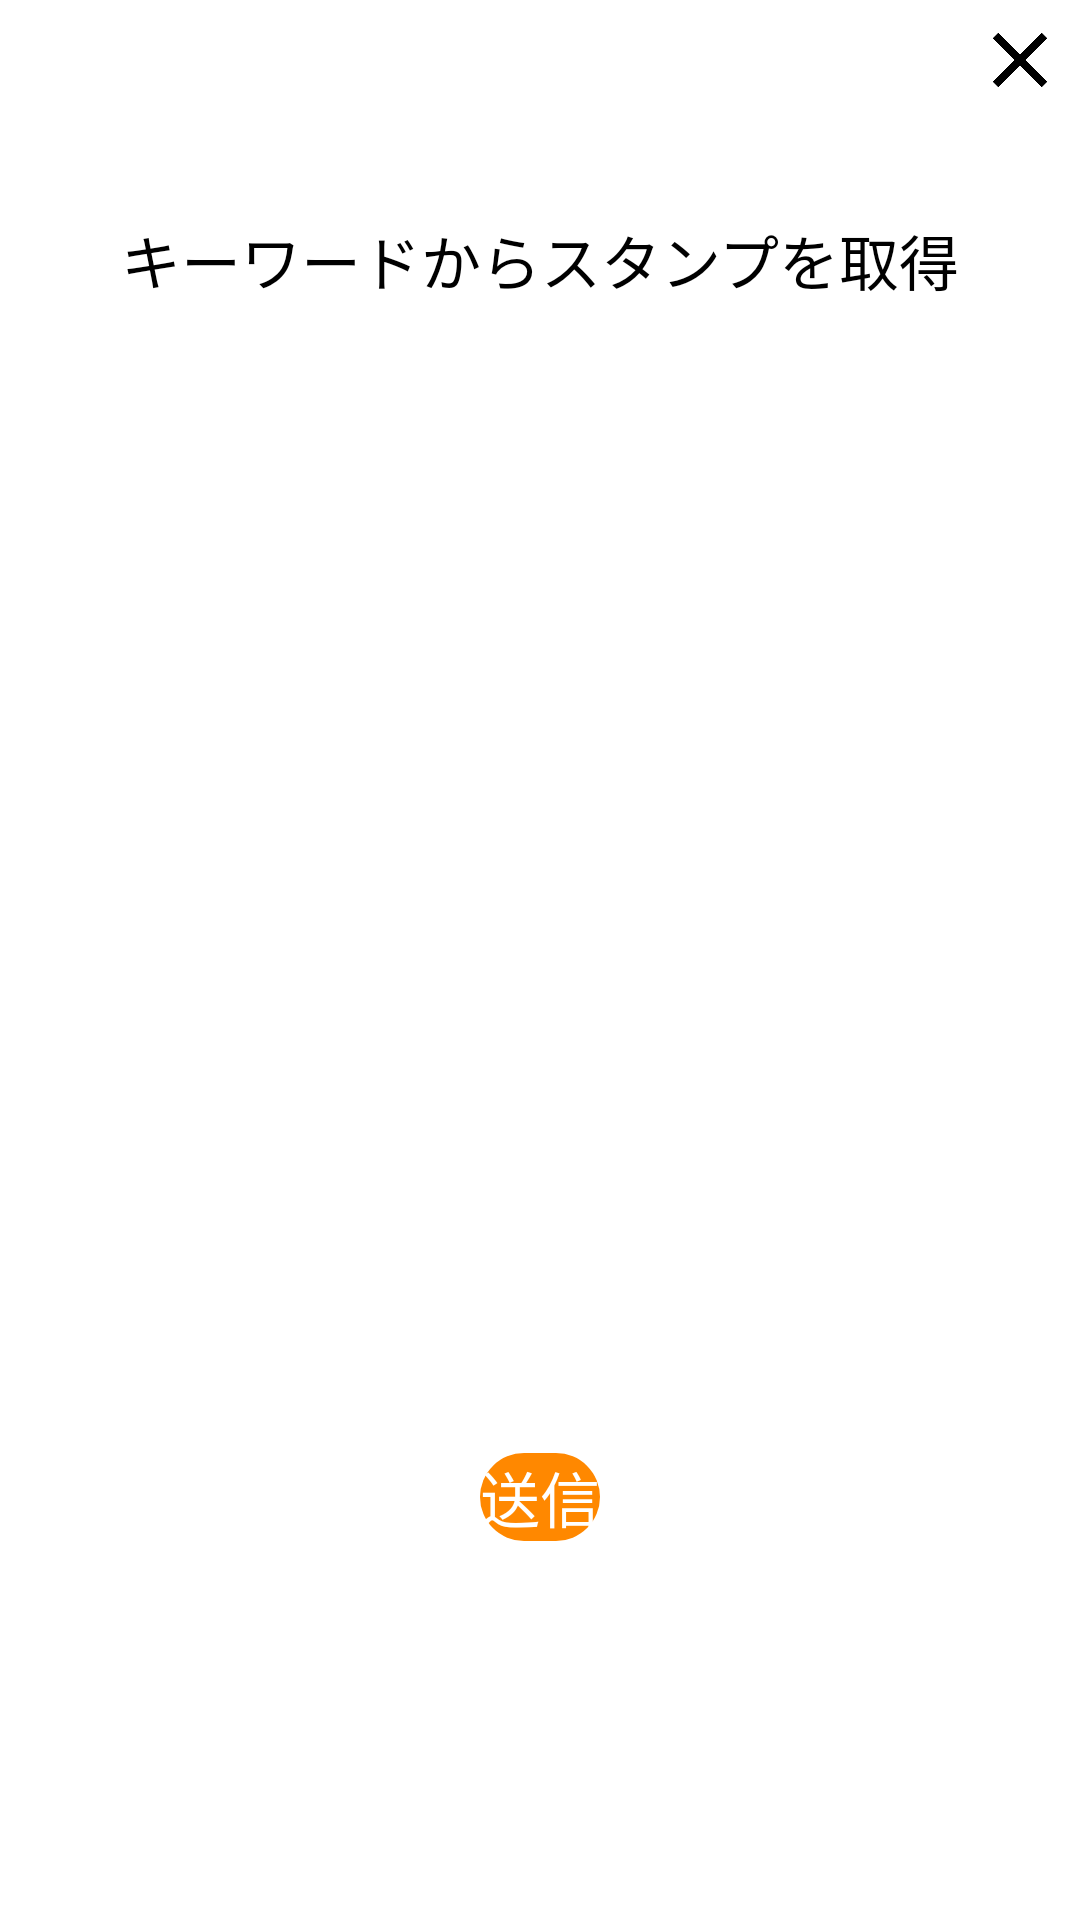

Write the Android layout XML for this screen, with the resource values it uses.
<!-- AndroidManifest.xml: application theme SplashTheme -->
<!-- res/layout/keyword_form.xml -->
<?xml version="1.0" encoding="utf-8"?>
<androidx.constraintlayout.widget.ConstraintLayout xmlns:android="http://schemas.android.com/apk/res/android"
    xmlns:app="http://schemas.android.com/apk/res-auto"
    xmlns:tools="http://schemas.android.com/tools"
    android:id="@+id/layout"
    android:layout_width="match_parent"
    android:layout_height="wrap_content"
    android:layout_marginStart="30dp"
    android:layout_marginTop="130dp"
    android:layout_marginEnd="30dp"
    android:background="@color/white">

    <Button
        android:id="@+id/button_close"
        android:layout_width="40dp"
        android:layout_height="40dp"
        android:layout_gravity="right"
        android:background="@drawable/close"
        app:layout_constraintEnd_toEndOf="parent"
        tools:ignore="MissingConstraints" />

    <TextView
        android:id="@+id/tvKeyword"
        android:layout_width="wrap_content"
        android:layout_height="wrap_content"
        android:layout_marginTop="32dp"
        android:text="@string/tv_keyword"
        android:textSize="20sp"
        app:layout_constraintEnd_toEndOf="parent"
        app:layout_constraintStart_toStartOf="parent"
        app:layout_constraintTop_toBottomOf="@+id/button_close" />

    <EditText
        android:id="@+id/etKeyWord"
        android:layout_width="wrap_content"
        android:layout_height="wrap_content"
        android:ems="12"
        android:inputType="text"
        app:layout_constraintBottom_toBottomOf="parent"
        app:layout_constraintEnd_toEndOf="parent"
        app:layout_constraintStart_toStartOf="parent"
        app:layout_constraintTop_toBottomOf="@+id/tvKeyword" />

    <Button
        android:id="@+id/btSend"
        android:layout_width="wrap_content"
        android:layout_height="wrap_content"
        android:layout_marginTop="16dp"
        android:layout_marginBottom="32dp"
        android:background="@drawable/button_ripple"
        android:backgroundTint="@color/button_color"
        android:text="@string/keyword_send"
        android:textColor="@color/white"
        android:textSize="20sp"
        app:layout_constraintBottom_toBottomOf="parent"
        app:layout_constraintEnd_toEndOf="parent"
        app:layout_constraintStart_toStartOf="parent"
        app:layout_constraintTop_toBottomOf="@+id/etKeyWord" />

</androidx.constraintlayout.widget.ConstraintLayout>
<!-- resources referenced by this layout -->
<resources>
  <color name="button_color">#ffff8800</color>
  <color name="white">#FFFFFFFF</color>
  <!-- drawable button_ripple (drawable) -->
  <?xml version="1.0" encoding="utf-8"?>
  <ripple xmlns:android="http://schemas.android.com/apk/res/android"
      android:color="@color/button_highlight_color">
      <item android:drawable="@drawable/button_ripple_drawable" />
  </ripple>
  <!-- drawable close: png bitmap (drawable, 38372 bytes) -->
  <string name="keyword_send">送信</string>
  <string name="tv_keyword">キーワードからスタンプを取得</string>
  <color name="button_highlight_color">#ffffbb33</color>
  <!-- drawable button_ripple_drawable (drawable) -->
  <?xml version="1.0" encoding="utf-8"?>
  <shape xmlns:android="http://schemas.android.com/apk/res/android">
      <corners android:radius="15dp" />
      <solid android:color="@color/button_color" />
      <stroke
          android:color="@android:color/transparent" />
  </shape>
</resources>
